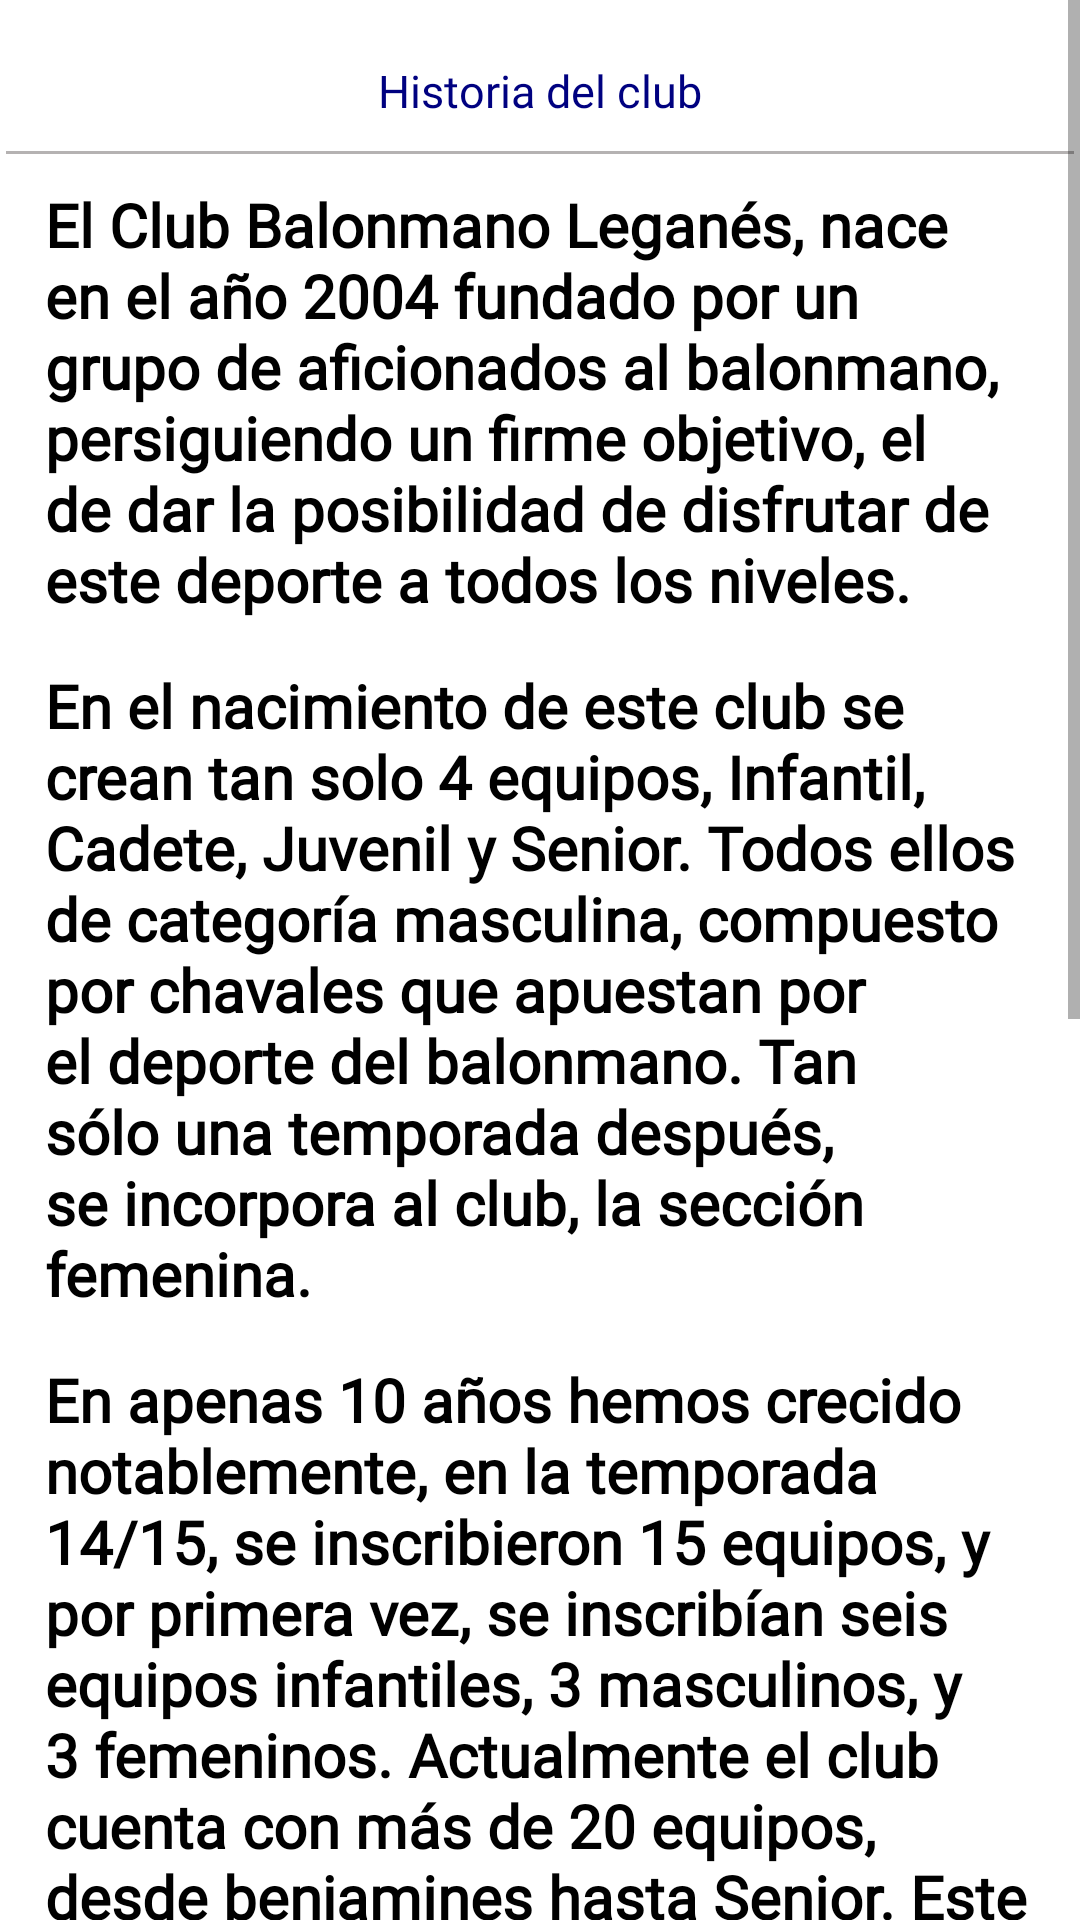

Layout XML and referenced resources for this Android screen:
<!-- AndroidManifest.xml: application theme Theme.TFG -->
<!-- res/layout/activity_historia_club.xml -->
<?xml version="1.0" encoding="utf-8"?>
<ScrollView
    xmlns:android="http://schemas.android.com/apk/res/android"
    xmlns:tools="http://schemas.android.com/tools"
    xmlns:app="http://schemas.android.com/apk/res-auto"
    android:layout_width="match_parent"
    android:layout_height="match_parent"
    android:id="@+id/scrollHistoria"
    tools:context=".HistoriaClub">

    <androidx.constraintlayout.widget.ConstraintLayout
        android:id="@+id/constrainHistoria"
        android:layout_width="match_parent"
        android:layout_height="wrap_content"
        android:background="@color/white">

        <TextView
            android:id="@+id/textViewTituloHistoria"
            android:layout_width="wrap_content"
            android:layout_height="wrap_content"
            android:layout_gravity="center_horizontal"
            android:layout_marginTop="20dp"
            android:fontFamily="@font/favter1"
            android:text="@string/historia_club"
            android:textColor="@color/azul_oscuro"
            android:textSize="15sp"
            android:textStyle="normal"
            app:layout_constraintEnd_toEndOf="parent"
            app:layout_constraintStart_toStartOf="parent"
            app:layout_constraintTop_toTopOf="parent" />

        <View
            android:id="@+id/divider2"
            android:layout_width="match_parent"
            android:layout_height="1dp"
            android:layout_marginStart="2dp"
            android:layout_marginTop="10dp"
            android:layout_marginEnd="2dp"
            android:background="@color/gris_oscurito"
            app:layout_constraintEnd_toEndOf="parent"
            app:layout_constraintStart_toStartOf="parent"
            app:layout_constraintTop_toBottomOf="@+id/textViewTituloHistoria" />


        <TextView
            android:id="@+id/historia"
            android:layout_width="wrap_content"
            android:layout_height="wrap_content"
            android:layout_marginTop="10dp"
            android:fontFamily="@font/industrial_light"
            android:paddingStart="15dp"
            android:paddingEnd="15dp"
            android:text="@string/historia"
            android:textColor="@color/black"
            android:textSize="20sp"
            android:textStyle="bold"
            app:layout_constraintEnd_toEndOf="parent"
            app:layout_constraintStart_toStartOf="parent"
            app:layout_constraintTop_toBottomOf="@id/divider2" />

        <ImageView
            android:id="@+id/imageView2"
            android:layout_width="wrap_content"
            android:layout_height="wrap_content"
            android:layout_marginTop="5dp"
            android:contentDescription="@string/primer_equipo_senior"
            app:layout_constraintEnd_toEndOf="parent"
            app:layout_constraintStart_toStartOf="parent"
            app:layout_constraintTop_toBottomOf="@+id/historia"
            app:srcCompat="@drawable/bm_antiguo" />

        <TextView
            android:id="@+id/historia1"
            android:layout_width="wrap_content"
            android:layout_height="wrap_content"
            android:layout_marginTop="10dp"
            android:fontFamily="@font/industrial_light"
            android:paddingStart="15dp"
            android:paddingEnd="15dp"
            android:text="@string/historia1"
            android:textColor="@color/black"
            android:textSize="20sp"
            android:textStyle="bold"
            app:layout_constraintEnd_toEndOf="parent"
            app:layout_constraintStart_toStartOf="parent"
            app:layout_constraintTop_toBottomOf="@+id/imageView2" />

        <ImageView
            android:id="@+id/imageView3"
            android:layout_width="wrap_content"
            android:layout_height="wrap_content"
            android:layout_marginTop="5dp"
            android:contentDescription="@string/resultado_copa_reina"
            app:layout_constraintEnd_toEndOf="parent"
            app:layout_constraintStart_toStartOf="parent"
            app:layout_constraintTop_toBottomOf="@+id/historia1"
            app:srcCompat="@drawable/bm_antiguo_2" />

        <TextView
            android:id="@+id/historia2"
            android:layout_width="wrap_content"
            android:layout_height="wrap_content"
            android:layout_marginTop="10dp"
            android:fontFamily="@font/industrial_light"
            android:paddingStart="15dp"
            android:paddingEnd="15dp"
            android:text="@string/historia2"
            android:textColor="@color/black"
            android:textSize="20sp"
            android:textStyle="bold"
            app:layout_constraintEnd_toEndOf="parent"
            app:layout_constraintStart_toStartOf="parent"
            app:layout_constraintTop_toBottomOf="@+id/imageView3" />

        <ImageView
            android:id="@+id/imageView4"
            android:layout_width="300dp"
            android:layout_height="200dp"
            android:contentDescription="@string/aficion_club"
            android:layout_marginTop="5dp"
            app:layout_constraintEnd_toEndOf="parent"
            app:layout_constraintStart_toStartOf="parent"
            app:layout_constraintTop_toBottomOf="@+id/historia2"
            app:srcCompat="@drawable/aficion_bm_leganes" />

        <TextView
            android:id="@+id/historia3"
            android:layout_width="wrap_content"
            android:layout_height="wrap_content"
            android:layout_marginTop="10dp"
            android:layout_marginBottom="10dp"
            android:fontFamily="@font/industrial_light"
            android:paddingStart="15dp"
            android:paddingEnd="15dp"
            android:text="@string/historia3"
            android:textColor="@color/black"
            android:textSize="20sp"
            android:textStyle="bold"
            app:layout_constraintEnd_toEndOf="parent"
            app:layout_constraintStart_toStartOf="parent"
            app:layout_constraintTop_toBottomOf="@id/imageView4"
            app:layout_constraintBottom_toBottomOf="parent"/>

    </androidx.constraintlayout.widget.ConstraintLayout>

</ScrollView>
<!-- resources referenced by this layout -->
<resources>
  <color name="azul_oscuro">#000180</color>
  <color name="black">#FF000000</color>
  <color name="gris_oscurito">#B5B2B2</color>
  <color name="white">#FFFFFFFF</color>
  <string name="aficion_club">Afición del Club Balonmano Leganés</string>
  <string name="historia">
          El Club Balonmano Leganés, nace en el año 2004 fundado por un grupo de aficionados al balonmano, persiguiendo un firme objetivo, el de dar la posibilidad de disfrutar de este deporte a todos los niveles.
      </string>
  <string name="historia1">
          En el nacimiento de este club se crean tan solo 4 equipos, Infantil, Cadete, Juvenil y Senior. Todos ellos de categoría masculina, compuesto por chavales que apuestan por el deporte del balonmano. Tan sólo una temporada después, se incorpora al club, la sección femenina.
      </string>
  <string name="historia2">
          En apenas 10 años hemos crecido notablemente, en la temporada 14/15, se inscribieron 15 equipos, y por primera vez, se inscribían seis equipos infantiles, 3 masculinos, y 3 femeninos. Actualmente el club cuenta con más de 20 equipos, desde benjamines hasta Senior. Este crecimiento es fruto de un trabajo constante con la base, que cuenta con más de 200 niños inscritos en las escuelas de Balonmano, garantizando así una base sólida con la que seguir trabajando para hacer si cabe este club más grande.
      </string>
  <string name="historia3">
          El Club Balonmano Leganés, nace con un claro espíritu democrático y participativo. Los verdaderos gestores del club, son los socios, de esta forma el Club Balonmano Leganés, puede seguir mejorando día a día con el apoyo de todos.
      </string>
  <string name="historia_club">Historia del club</string>
  <string name="primer_equipo_senior">Primer equipo Senior del Club Balonmano Leganés</string>
  <string name="resultado_copa_reina">El equipo senior del BM Leganés queda cuarto en la Copas de la Reina</string>
  <style name="Theme.TFG" parent="Theme.AppCompat.DayNight.NoActionBar">
          
          <item name="colorPrimary">@color/azul_oscuro</item>
          <item name="colorPrimaryVariant">@color/azul_oscuro</item>
          <item name="colorOnPrimary">@color/white</item>
          
          <item name="colorSecondary">@color/teal_200</item>
          <item name="colorSecondaryVariant">@color/teal_700</item>
          <item name="colorOnSecondary">@color/black</item>
          
          <item name="android:statusBarColor">@color/white</item>
          
      </style>
  <color name="teal_200">#FF03DAC5</color>
  <color name="teal_700">#FF018786</color>
</resources>
